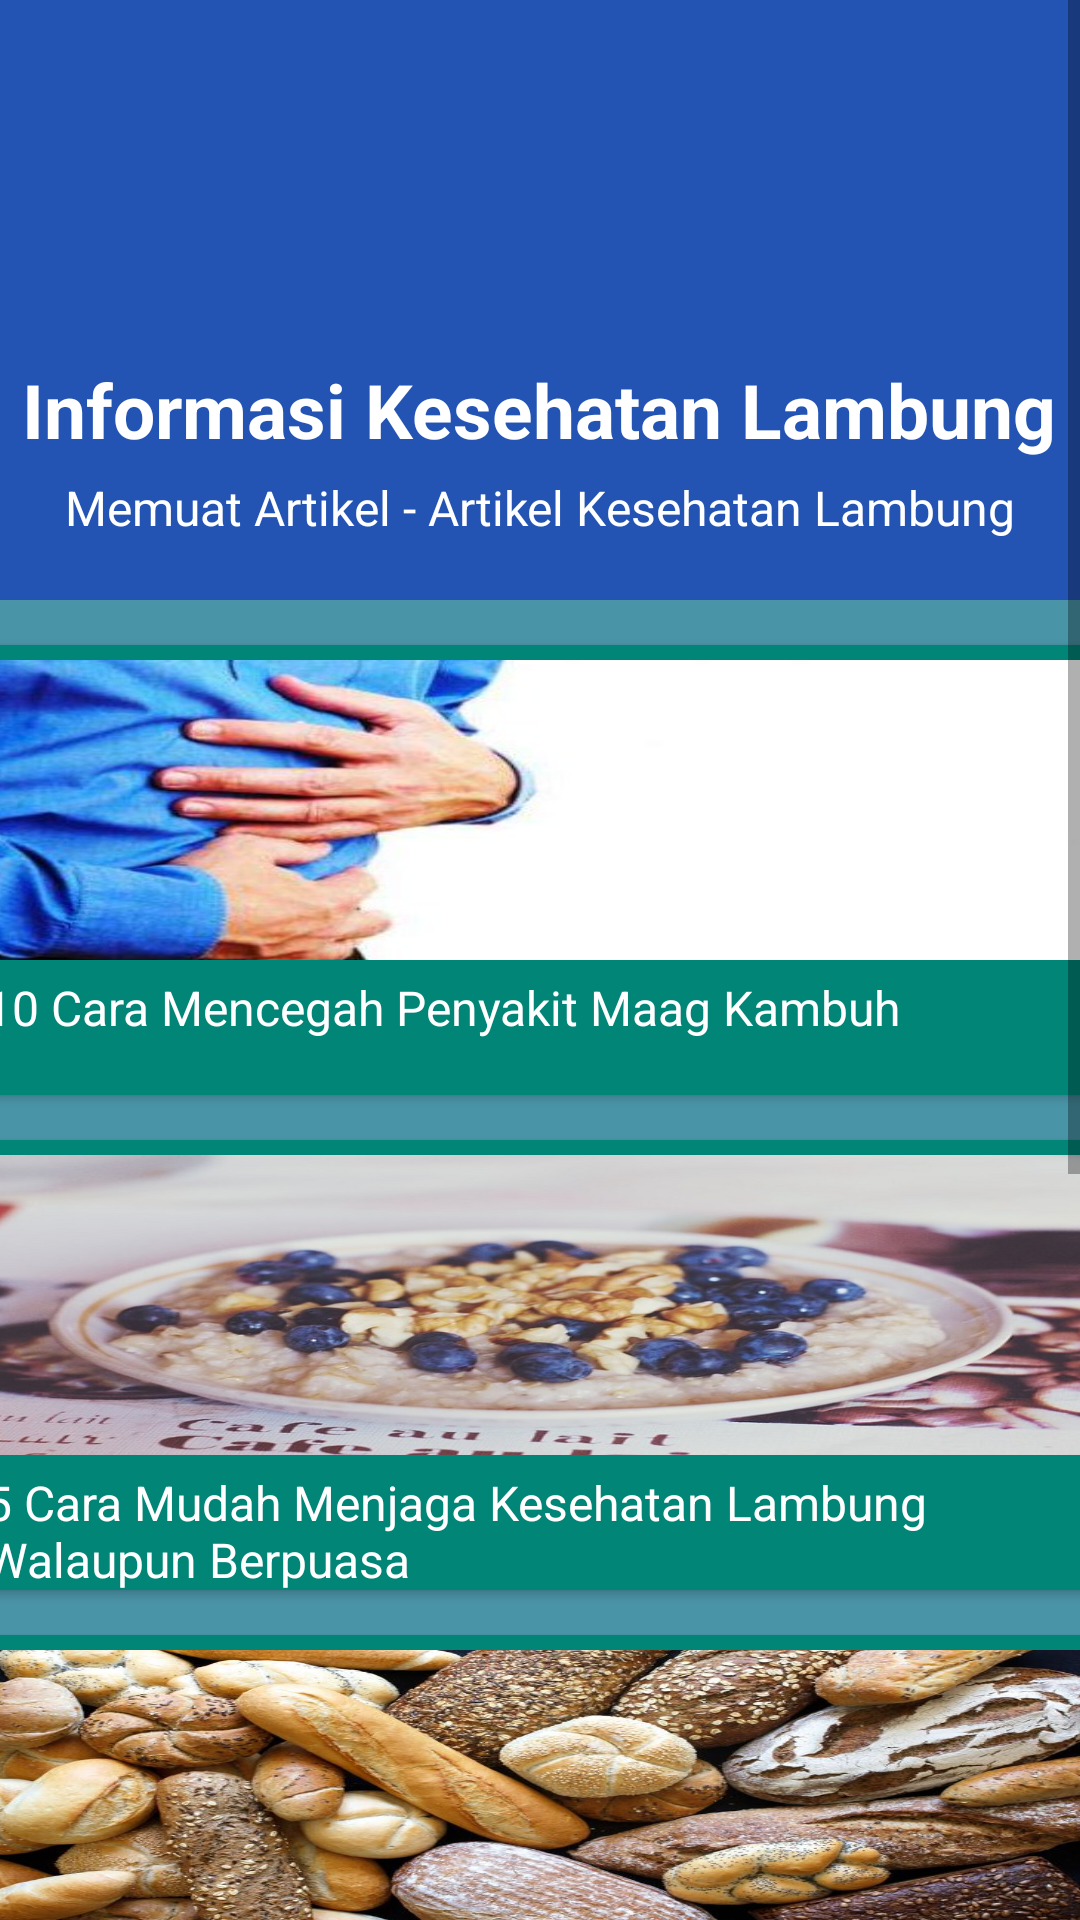

Layout XML and referenced resources for this Android screen:
<!-- AndroidManifest.xml: application theme AppTheme -->
<!-- res/layout/activity_infolambung.xml -->
<?xml version="1.0" encoding="utf-8"?>

<RelativeLayout xmlns:android="http://schemas.android.com/apk/res/android"
    xmlns:app="http://schemas.android.com/apk/res-auto"
    xmlns:tools="http://schemas.android.com/tools"
    android:layout_width="match_parent"
    android:id="@+id/linear1"
    android:layout_height="match_parent"
    tools:context=".infolambung">

    <ScrollView
        android:layout_width="match_parent"
        android:layout_height="match_parent"
        android:layout_centerHorizontal="false">

        <LinearLayout
            android:background="#2354B3"
            android:layout_width="match_parent"
            android:layout_height="300dp">

            <LinearLayout
                android:orientation="vertical"
                android:layout_width="match_parent"
                android:layout_height="match_parent">

                <LinearLayout
                    android:orientation="vertical"
                    android:gravity="center"
                    android:layout_width="match_parent"
                    android:layout_height="200dp">

                    <ImageView
                        android:src="@drawable/health"
                        android:layout_width="80dp"
                        android:layout_height="80dp"/>

                    <TextView
                        android:layout_width="wrap_content"
                        android:layout_height="wrap_content"
                        android:layout_marginTop="20dp"
                        android:text="@string/nama_activity2"
                        android:textAlignment="center"
                        android:textColor="@android:color/white"
                        android:textSize="25sp"
                        android:textStyle="bold" />

                    <TextView
                        android:text="@string/des_inf_lamb"
                        android:textColor="@android:color/white"
                        android:layout_width="wrap_content"
                        android:layout_height="wrap_content"
                        android:textSize="16sp"
                        android:layout_marginTop="5dp"
                        />
                </LinearLayout>

                <LinearLayout
                    android:layout_width="match_parent"
                    android:layout_height="847dp"
                    android:background="#4A94A7"
                    android:orientation="vertical">

                    <androidx.cardview.widget.CardView
                        android:layout_marginTop="15dp"
                        android:id="@+id/judul_art1"
                        android:layout_gravity="center"
                        app:cardBackgroundColor="#4A94A7"
                        android:layout_width="380dp"
                        android:layout_height="150dp"
                        android:gravity="center">

                        <LinearLayout
                            android:layout_width="380dp"
                            android:layout_gravity="center"
                            android:layout_height="150dp"
                            android:background="@color/colorPrimary"
                            android:orientation="vertical">

                            <ImageView
                                android:layout_width="370dp"
                                android:layout_height="100dp"
                                android:layout_gravity="center"
                                android:layout_marginTop="5dp"
                                android:background="@drawable/maag1" />

                            <TextView
                                android:layout_width="370dp"
                                android:layout_height="40dp"
                                android:layout_gravity="center"
                                android:layout_marginTop="5dp"
                                android:background="@color/colorPrimary"
                                android:text="@string/judul_art1"
                                android:textColor="@android:color/white"
                                android:textSize="16sp" />
                        </LinearLayout>
                    </androidx.cardview.widget.CardView>

                    <androidx.cardview.widget.CardView
                        android:layout_marginTop="15dp"
                        android:layout_gravity="center"
                        app:cardBackgroundColor="#4A94A7"
                        android:layout_width="380dp"
                        android:layout_height="150dp"
                        android:gravity="center"
                        android:id="@+id/judul_art2">

                        <LinearLayout
                            android:layout_width="380dp"
                            android:layout_height="150dp"
                            android:background="@color/colorPrimary"
                            android:orientation="vertical">

                            <ImageView
                                android:layout_width="370dp"
                                android:layout_height="100dp"
                                android:layout_gravity="center"
                                android:layout_marginTop="5dp"
                                android:background="@drawable/oat" />

                            <TextView
                                android:layout_width="370dp"
                                android:layout_height="40dp"
                                android:layout_gravity="center"
                                android:layout_marginTop="5dp"
                                android:background="@color/colorPrimary"
                                android:text="@string/judul_art2"
                                android:textColor="@android:color/white"
                                android:textSize="16sp" />
                        </LinearLayout>
                    </androidx.cardview.widget.CardView>

                    <androidx.cardview.widget.CardView
                        android:layout_marginTop="15dp"
                        android:layout_gravity="center"
                        app:cardBackgroundColor="#4A94A7"
                        android:layout_width="380dp"
                        android:layout_height="150dp"
                        android:gravity="center"
                        android:id="@+id/judul_art3">

                        <LinearLayout
                            android:layout_width="380dp"
                            android:layout_height="150dp"
                            android:background="@color/colorPrimary"
                            android:orientation="vertical">

                            <ImageView
                                android:layout_width="370dp"
                                android:layout_height="100dp"
                                android:layout_gravity="center"
                                android:layout_marginTop="5dp"
                                android:background="@drawable/biji" />

                            <TextView
                                android:layout_width="370dp"
                                android:layout_height="40dp"
                                android:layout_gravity="center"
                                android:layout_marginTop="5dp"
                                android:background="@color/colorPrimary"
                                android:text="@string/judul_art3"
                                android:textColor="@android:color/white"
                                android:textSize="16sp" />
                        </LinearLayout>
                    </androidx.cardview.widget.CardView>

                    <androidx.cardview.widget.CardView
                        android:layout_marginTop="15dp"
                        android:layout_gravity="center"
                        app:cardBackgroundColor="#4A94A7"
                        android:layout_width="380dp"
                        android:layout_height="150dp"
                        android:gravity="center"
                        android:id="@+id/judul_art4">

                        <LinearLayout
                            android:layout_width="380dp"
                            android:layout_height="150dp"
                            android:background="@color/colorPrimary"
                            android:orientation="vertical">

                            <ImageView
                                android:layout_width="370dp"
                                android:layout_height="100dp"
                                android:layout_gravity="center"
                                android:layout_marginTop="5dp"
                                android:background="@drawable/pantangan" />

                            <TextView
                                android:layout_width="370dp"
                                android:layout_height="40dp"
                                android:layout_gravity="center"
                                android:layout_marginTop="5dp"
                                android:background="@color/colorPrimary"
                                android:text="@string/judul_art4"
                                android:textColor="@android:color/white"
                                android:textSize="16sp" />
                        </LinearLayout>
                    </androidx.cardview.widget.CardView>

                    <androidx.cardview.widget.CardView
                        android:layout_marginTop="15dp"
                        android:layout_gravity="center"
                        app:cardBackgroundColor="#4A94A7"
                        android:layout_width="380dp"
                        android:layout_height="150dp"
                        android:gravity="center"
                        android:id="@+id/judul_art5">

                        <LinearLayout
                            android:layout_width="380dp"
                            android:layout_height="150dp"
                            android:background="@color/colorPrimary"
                            android:orientation="vertical">

                            <ImageView
                                android:layout_width="370dp"
                                android:layout_height="100dp"
                                android:layout_gravity="center"
                                android:layout_marginTop="5dp"
                                android:background="@drawable/penyakit" />

                            <TextView
                                android:layout_width="370dp"
                                android:layout_height="40dp"
                                android:layout_gravity="center"
                                android:layout_marginTop="5dp"
                                android:background="@color/colorPrimary"
                                android:text="@string/judul_art5"
                                android:textColor="@android:color/white"
                                android:textSize="16sp" />
                        </LinearLayout>
                    </androidx.cardview.widget.CardView>
                </LinearLayout>
            </LinearLayout>
        </LinearLayout>
    </ScrollView>
</RelativeLayout>
<!-- resources referenced by this layout -->
<resources>
  <color name="colorPrimary">#008577</color>
  <!-- drawable biji: jpg bitmap (drawable, 113808 bytes) -->
  <!-- drawable maag1: jpg bitmap (drawable, 24857 bytes) -->
  <!-- drawable oat: jpg bitmap (drawable, 72491 bytes) -->
  <!-- drawable pantangan: jpg bitmap (drawable, 533343 bytes) -->
  <!-- drawable penyakit: jpg bitmap (drawable, 41415 bytes) -->
  <string name="des_inf_lamb">Memuat Artikel - Artikel Kesehatan Lambung</string>
  <string name="judul_art1">10 Cara Mencegah Penyakit Maag Kambuh</string>
  <string name="judul_art2">5 Cara Mudah Menjaga Kesehatan Lambung Walaupun Berpuasa</string>
  <string name="judul_art3">Yang Boleh dan Tidak Boleh Dimakan Ketika Sakit Lambung</string>
  <string name="judul_art4">Makanan dan Minuman yang Harus Dihindari Pengidap Asam Lambung</string>
  <string name="judul_art5">Macam-Macam Penyakit pada Lambung</string>
  <string name="nama_activity2">Informasi Kesehatan Lambung</string>
  <style name="AppTheme" parent="Theme.AppCompat.Light.DarkActionBar">
          
          <item name="colorPrimary">#2354B3</item>
          <item name="colorPrimaryDark">#000</item>
          <item name="colorAccent">#2354B3</item>
      </style>
</resources>
